Dataset: data (GitHub, Beulla/ml_pipelines_summative). Classes: dyslexic, non dyslexic.

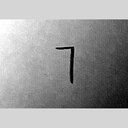
Label: dyslexic

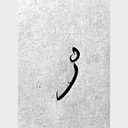
Label: dyslexic

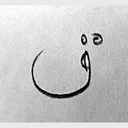
Label: non dyslexic

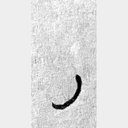
Label: dyslexic

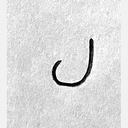
Label: dyslexic

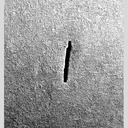
Label: non dyslexic
